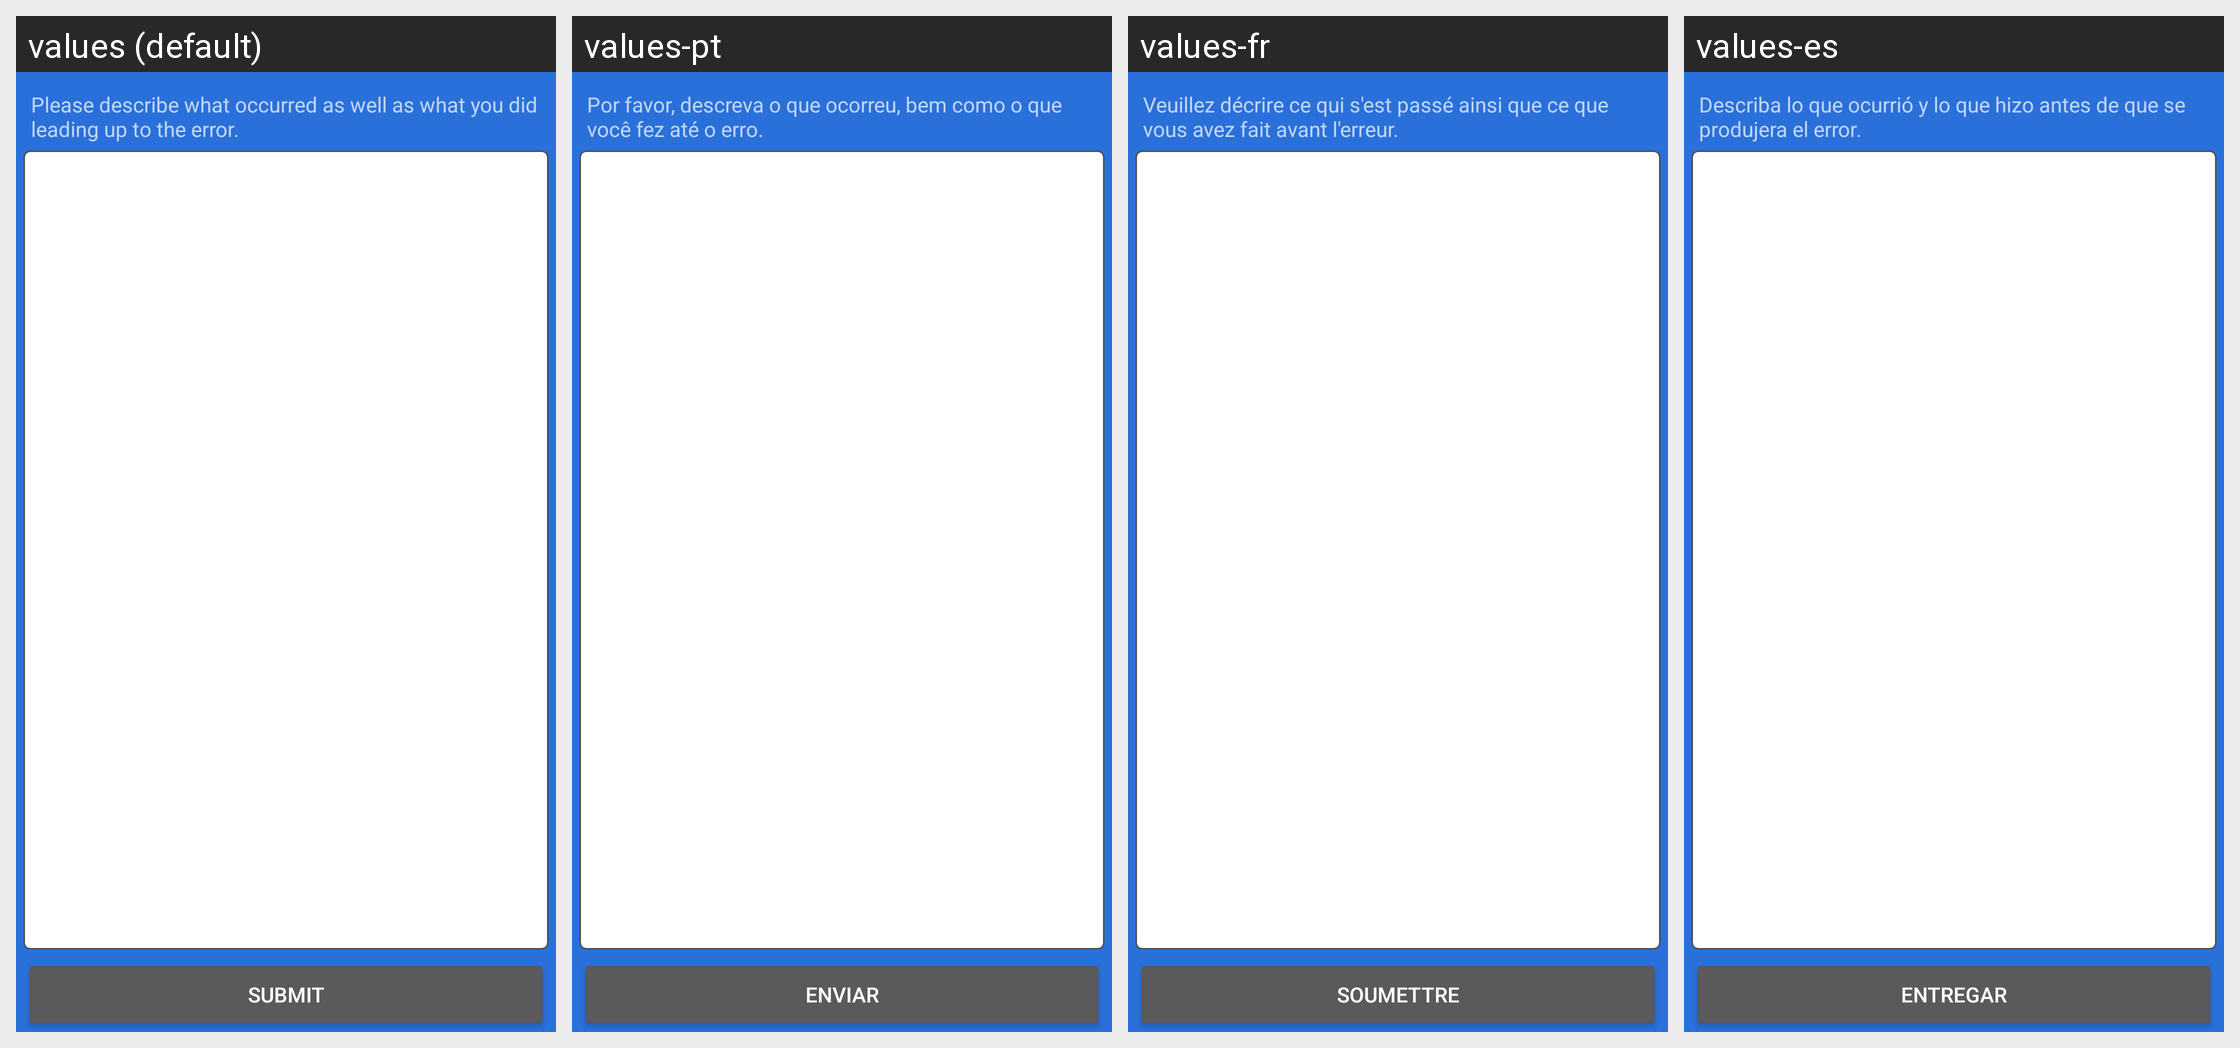

The Android screen above is rendered under several locales of the same app. Produce the string resources it draws, with the default and per-locale values.
Android screen res/layout/fragment_bug_log.xml rendered under 4 locales, left to right: values (default), values-pt, values-fr, values-es. Device: Nexus 5 (rendered at 1080×1920; each locale shown at half size, 540×960, under a caption strip naming it); theme splashScreenTheme.
Strings drawn on this screen, with the default value and each locale's value (text and hints the layout hard-codes, and strings that could not be matched under every locale, appear in the picture but are not listed):

bug_log_description
  values: Please describe what occurred as well as what you did leading up to the error.
  values-pt: Por favor, descreva o que ocorreu, bem como o que você fez até o erro.
  values-fr: Veuillez décrire ce qui s'est passé ainsi que ce que vous avez fait avant l'erreur.
  values-es: Describa lo que ocurrió y lo que hizo antes de que se produjera el error.

submit
  values: Submit
  values-pt: Enviar
  values-fr: Soumettre
  values-es: Entregar
